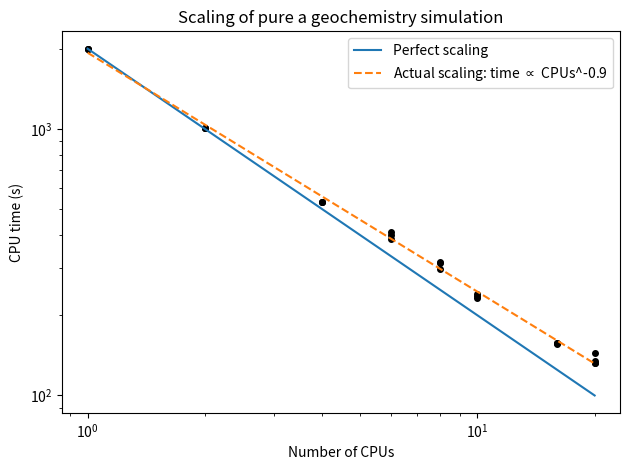

Write the Python code that produced this figure. (Note: this script raises an exception after producing the figure.)
#!/usr/bin/env python3
# This file is part of the MOOSE framework
# https://mooseframework.inl.gov
#
# All rights reserved, see COPYRIGHT for full restrictions
# https://github.com/idaholab/moose/blob/master/COPYRIGHT
#
# Licensed under LGPL 2.1, please see LICENSE for details
# https://www.gnu.org/licenses/lgpl-2.1.html


import os
import sys
import matplotlib.pyplot as plt
import numpy as np

# Plotting the results of multiple runs of FORGE aquifer_geochemistry.i with 15251 nodes and no exodus output

cpus = np.array(
    [
        1,
        1,
        1,
        2,
        2,
        2,
        4,
        4,
        4,
        6,
        6,
        6,
        8,
        8,
        8,
        10,
        10,
        10,
        16,
        16,
        16,
        20,
        20,
        20,
        20,
    ]
)
times = np.array(
    [
        2001,
        2000,
        2000,
        1010,
        1011,
        1010,
        534,
        533,
        531,
        387,
        409,
        399,
        298,
        313,
        317,
        233,
        236,
        241,
        156,
        157,
        158,
        144,
        135,
        132,
        132,
    ]
)

logcp = np.log(cpus)
logt = np.log(times)
m, c = np.polyfit(logcp, logt, 1)
tfit = np.exp(m * logcp + c)
strm = "%s" % float("%.2g" % m)

plt.figure(0)
plt.loglog(cpus, times, "k.", markersize=8.0)
plt.loglog([1, 20], [2000, 2000.0 / 20.0], label="Perfect scaling")
plt.loglog(
    cpus,
    tfit,
    "o--",
    markersize=0.0,
    label="Actual scaling: time $\propto$ CPUs^" + strm,
)
plt.legend()
plt.ylabel("CPU time (s)")
plt.xlabel("Number of CPUs")
plt.title("Scaling of pure a geochemistry simulation")
plt.tight_layout()
plt.savefig(
    "../../../../geochemistry/doc/content/media/geochemistry/geochem_scaling.png"
)


# Plotting the results of multiple runs of FORGE porous_flow.i with 180851 nodes and 100 timesteps with hypre and boomeramg

cpus = np.array([10, 20, 40, 60, 80, 100, 140, 200])
times = np.array([6253, 3310, 2028, 1216, 960, 830, 606, 470])
logcp = np.log(cpus)
logt = np.log(times)
m, c = np.polyfit(logcp, logt, 1)
tfit = np.exp(m * logcp + c)
strm = "%s" % float("%.2g" % m)
plt.figure(1)
plt.loglog(cpus, times, "k.", markersize=8.0)
plt.loglog([10, 200], [6253, 6253 * 10.0 / 200.0], label="Perfect scaling from 10 CPUs")
plt.loglog(
    cpus,
    tfit,
    "o--",
    markersize=0.0,
    label="Actual scaling: time $\propto$ CPUs^" + strm,
)
plt.legend()
plt.ylabel("CPU time (s)")
plt.xlabel("Number of CPUs")
plt.title("Scaling in a reactive-transport simulation")
plt.tight_layout()
plt.savefig(
    "../../../../geochemistry/doc/content/media/geochemistry/reactive_transport_scaling.png"
)

plt.show()
sys.exit(0)
